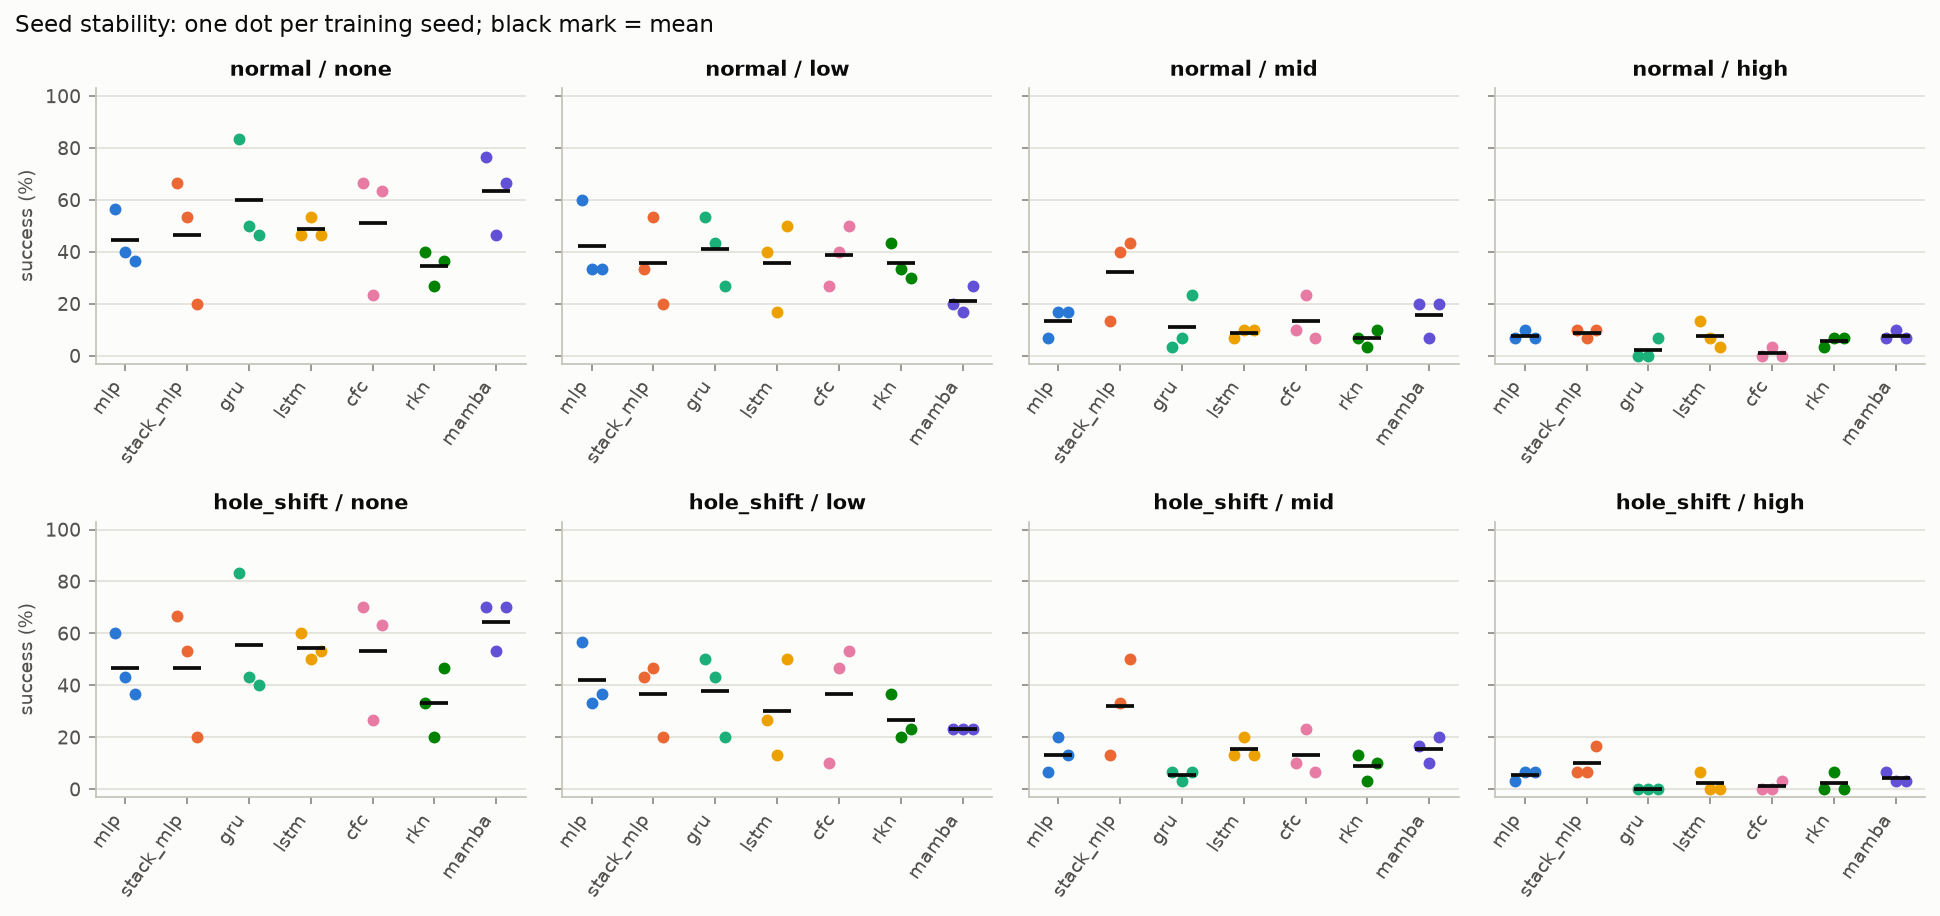

Values plotted in this chart, from the file beside it:
condition, episodes, eval_level, model, success_rate, successes, train_level, train_seed
hole_shift, 30, high, cfc, 0.0, 0, high, 0
hole_shift, 30, high, cfc, 0.0, 0, high, 1
hole_shift, 30, high, cfc, 0.03333, 1, high, 2
normal, 30, high, cfc, 0.0, 0, high, 0
normal, 30, high, cfc, 0.03333, 1, high, 1
normal, 30, high, cfc, 0.0, 0, high, 2
blackout_0, 30, none, cfc, 0.06667, 2, high, 0
blackout_0, 30, none, cfc, 0.03333, 1, high, 1
blackout_0, 30, none, cfc, 0.0, 0, high, 2
blackout_10, 30, none, cfc, 0.1333, 4, high, 0
blackout_10, 30, none, cfc, 0.06667, 2, high, 1
blackout_10, 30, none, cfc, 0.0, 0, high, 2
blackout_20, 30, none, cfc, 0.06667, 2, high, 0
blackout_20, 30, none, cfc, 0.06667, 2, high, 1
blackout_20, 30, none, cfc, 0.06667, 2, high, 2
blackout_40, 30, none, cfc, 0.03333, 1, high, 0
blackout_40, 30, none, cfc, 0.06667, 2, high, 1
blackout_40, 30, none, cfc, 0.0, 0, high, 2
hole_shift, 30, low, cfc, 0.1, 3, low, 0
hole_shift, 30, low, cfc, 0.4667, 14, low, 1
hole_shift, 30, low, cfc, 0.5333, 16, low, 2
normal, 30, low, cfc, 0.2667, 8, low, 0
normal, 30, low, cfc, 0.4, 12, low, 1
normal, 30, low, cfc, 0.5, 15, low, 2
hole_shift, 30, mid, cfc, 0.1, 3, mid, 0
hole_shift, 30, mid, cfc, 0.2333, 7, mid, 1
hole_shift, 30, mid, cfc, 0.06667, 2, mid, 2
normal, 30, mid, cfc, 0.1, 3, mid, 0
normal, 30, mid, cfc, 0.2333, 7, mid, 1
normal, 30, mid, cfc, 0.06667, 2, mid, 2
hole_shift, 30, high, cfc, 0.0, 0, none, 0
hole_shift, 30, high, cfc, 0.0, 0, none, 1
hole_shift, 30, high, cfc, 0.0, 0, none, 2
normal, 30, high, cfc, 0.0, 0, none, 0
normal, 30, high, cfc, 0.0, 0, none, 1
normal, 30, high, cfc, 0.0, 0, none, 2
hole_shift, 30, low, cfc, 0.2667, 8, none, 0
hole_shift, 30, low, cfc, 0.1333, 4, none, 1
hole_shift, 30, low, cfc, 0.1, 3, none, 2
normal, 30, low, cfc, 0.3, 9, none, 0
normal, 30, low, cfc, 0.1333, 4, none, 1
normal, 30, low, cfc, 0.1, 3, none, 2
hole_shift, 30, mid, cfc, 0.0, 0, none, 0
hole_shift, 30, mid, cfc, 0.0, 0, none, 1
hole_shift, 30, mid, cfc, 0.0, 0, none, 2
normal, 30, mid, cfc, 0.0, 0, none, 0
normal, 30, mid, cfc, 0.0, 0, none, 1
normal, 30, mid, cfc, 0.0, 0, none, 2
hole_shift, 30, none, cfc, 0.7, 21, none, 0
hole_shift, 30, none, cfc, 0.2667, 8, none, 1
hole_shift, 30, none, cfc, 0.6333, 19, none, 2
normal, 30, none, cfc, 0.6667, 20, none, 0
normal, 30, none, cfc, 0.2333, 7, none, 1
normal, 30, none, cfc, 0.6333, 19, none, 2
hole_shift, 30, none, expert, 1.0, 30, none, 
normal, 30, none, expert, 1.0, 30, none, 
hole_shift, 30, high, gru, 0.0, 0, high, 0
hole_shift, 30, high, gru, 0.0, 0, high, 1
hole_shift, 30, high, gru, 0.0, 0, high, 2
normal, 30, high, gru, 0.0, 0, high, 0
... 320 more rows
